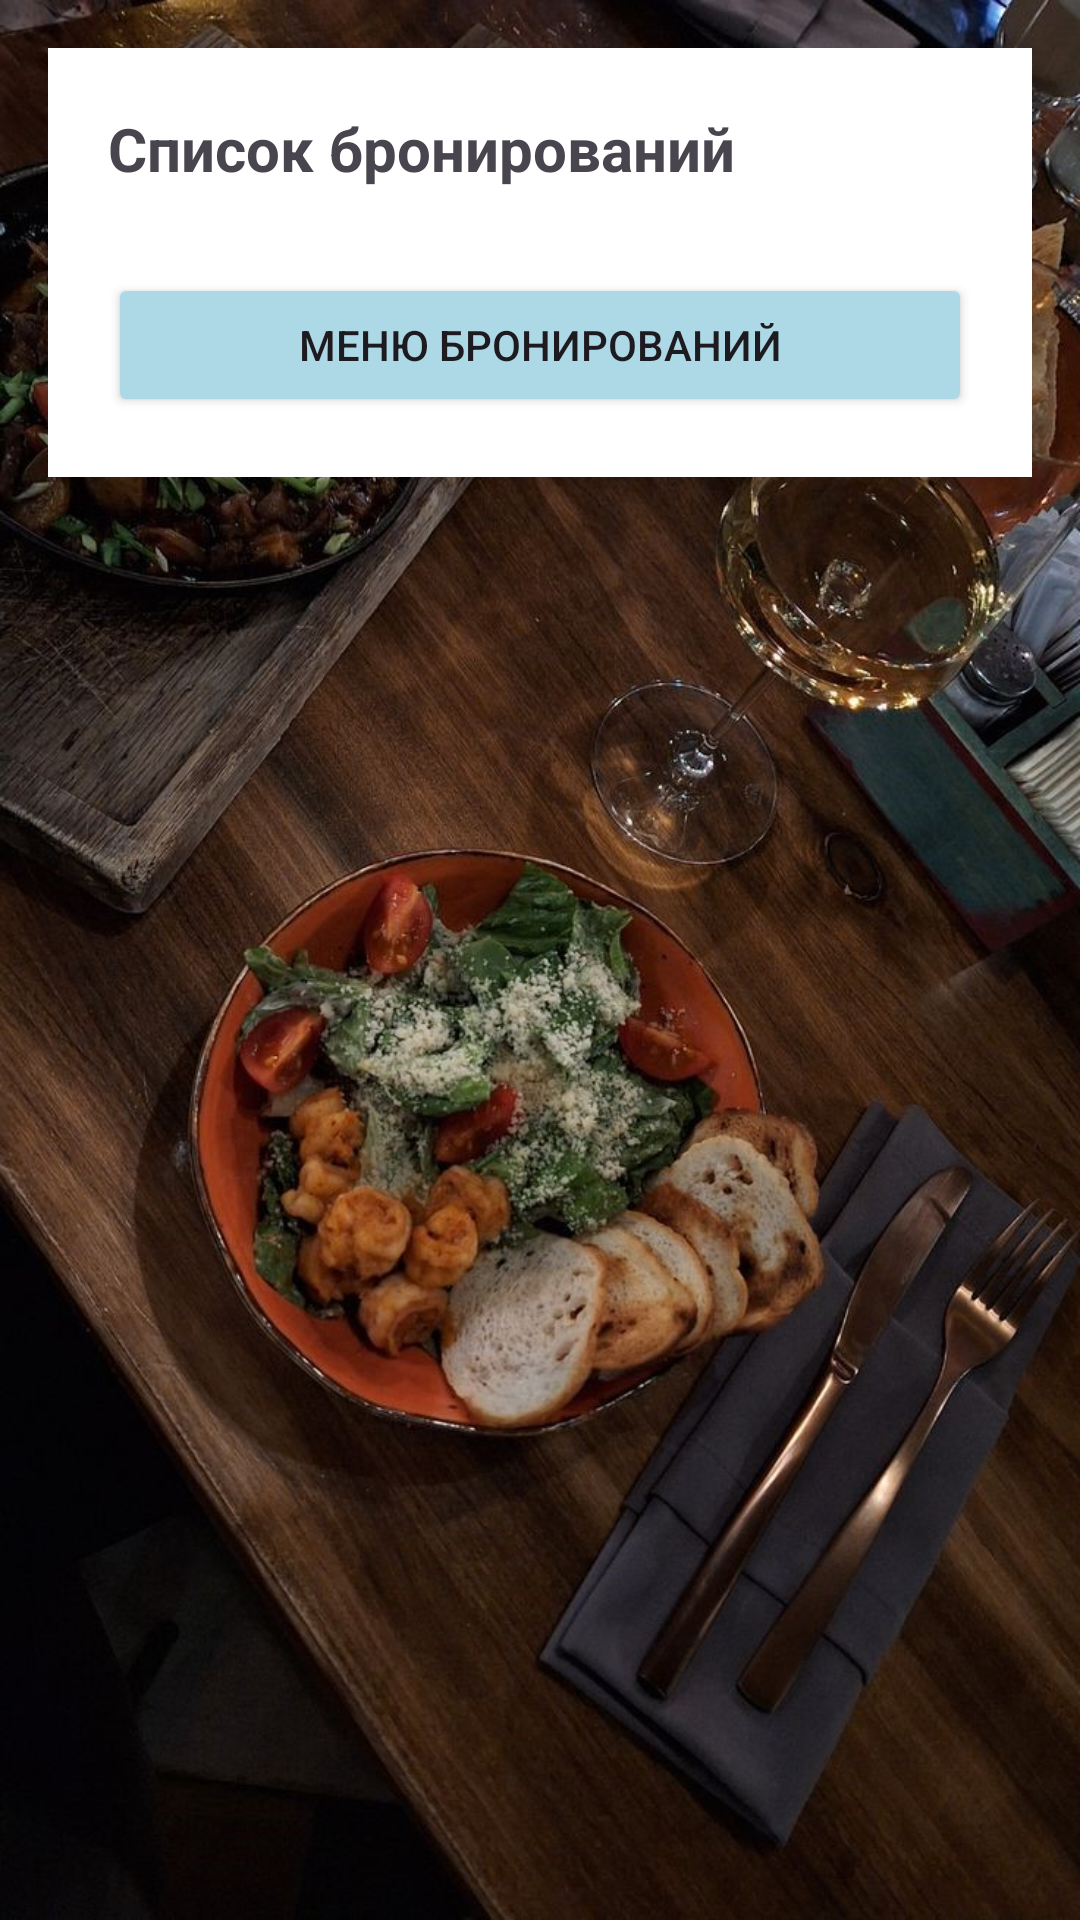

Reconstruct the res/layout file that produces this screen, plus the resources it refers to.
<!-- AndroidManifest.xml: application theme Theme.NookAdmin -->
<!-- res/layout/activity_booking_list.xml -->
<?xml version="1.0" encoding="utf-8"?>
<LinearLayout xmlns:android="http://schemas.android.com/apk/res/android"
    android:layout_width="match_parent"
    android:layout_height="match_parent"
    android:background="@drawable/restaurant_bg"
    android:orientation="vertical"
    android:padding="16dp">

    <LinearLayout
        android:orientation="vertical"
        android:background="#FFFFFF"
        android:padding="20dp"
        android:layout_width="match_parent"
        android:layout_height="wrap_content">

        <TextView
            android:layout_width="wrap_content"
            android:layout_height="wrap_content"
            android:layout_marginBottom="12dp"
            android:text="Список бронирований"
            android:textSize="20sp"
            android:textStyle="bold" />

        <ListView
            android:id="@+id/listBookings"
            android:layout_width="match_parent"
            android:layout_height="0dp"
            android:layout_weight="1" />

        <Button
            android:id="@+id/btnMenu"
            android:layout_width="match_parent"
            android:layout_height="wrap_content"
            android:layout_marginTop="16dp"
            android:backgroundTint="#ADD8E6"
            android:minHeight="48dp"
            android:text="Меню бронирований" />

    </LinearLayout>
</LinearLayout>
<!-- resources referenced by this layout -->
<resources>
  <!-- drawable restaurant_bg: jpg bitmap (drawable, 236045 bytes) -->
  <style name="Theme.NookAdmin" parent="Base.Theme.NookAdmin" />
  <style name="Base.Theme.NookAdmin" parent="Theme.Material3.DayNight.NoActionBar">
          
          
      </style>
</resources>
